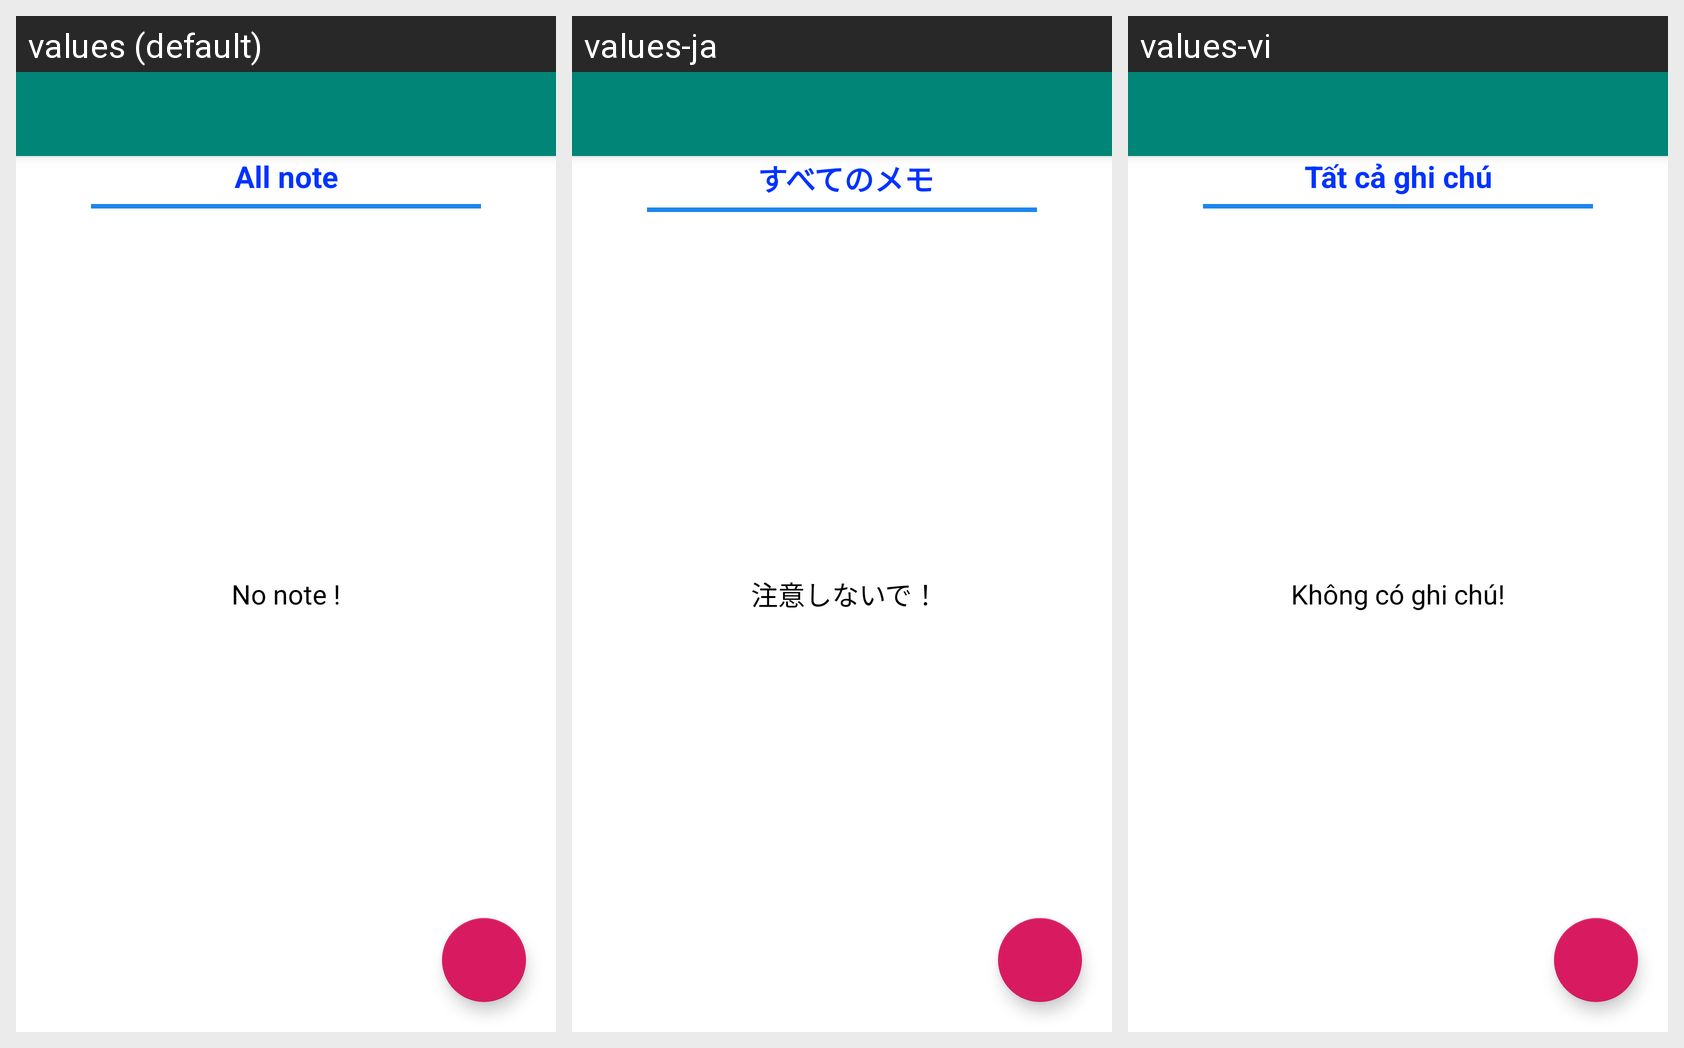

This grid shows one Android layout under several languages. Give, for every string resource on the screen, its name, the default text and each shown locale's text.
Android screen res/layout/active_note.xml rendered under 3 locales, left to right: values (default), values-ja, values-vi. Device: Nexus 5 (rendered at 1080×1920; each locale shown at half size, 540×960, under a caption strip naming it); theme AppTheme.
Strings drawn on this screen, with the default value and each locale's value (text and hints the layout hard-codes, and strings that could not be matched under every locale, appear in the picture but are not listed):

all_note
  values: All note
  values-ja:  すべてのメモ
  values-vi: Tất cả ghi chú

no_note
  values: No note !
  values-ja:  注意しないで！
  values-vi: Không có ghi chú!
